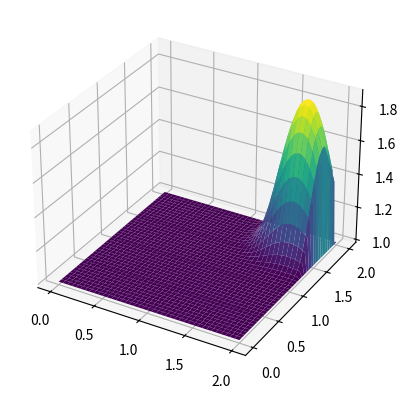

Reproduce this figure in Python.
import numpy as np
import matplotlib.pyplot as plt
from matplotlib import cm

nx = 81
ny = 81
nt = 200
c = 1
dx = 2 / (nx - 1)
dy = 2 / (ny - 1)
sigma = .2
dt = sigma * dx

x = np.linspace(0, 2, nx)
y = np.linspace(0, 2, ny)

u = np.ones((nx, ny))
un = np.ones((nx, ny))

# initial conditions
u[int(.5 / dy):int(1 / dy + 1), int(.5 / dx):int(1 / dx + 1)] = 2


for n in range(nt + 1):
    un = u.copy()
    row, col = u.shape

    u[1:, 1:] = (un[1:, 1:] - (c * dt / dx * (un[1:, 1:] - un[1:, :-1])) - (c * dt / dy * (un[1:, 1:] - un[:-1, 1:])))

    u[0, :] = 1
    u[-1, :] = 1
    u[:, 0] = 1
    u[:, -1] = 1



fig, ax = plt.subplots(subplot_kw={"projection": "3d"})

#fig = plt.figure()
#ax = fig.gca(projection='3d')

X, Y = np.meshgrid(x, y)

surf = ax.plot_surface(X, Y, u[:], cmap=cm.viridis)

plt.show()







